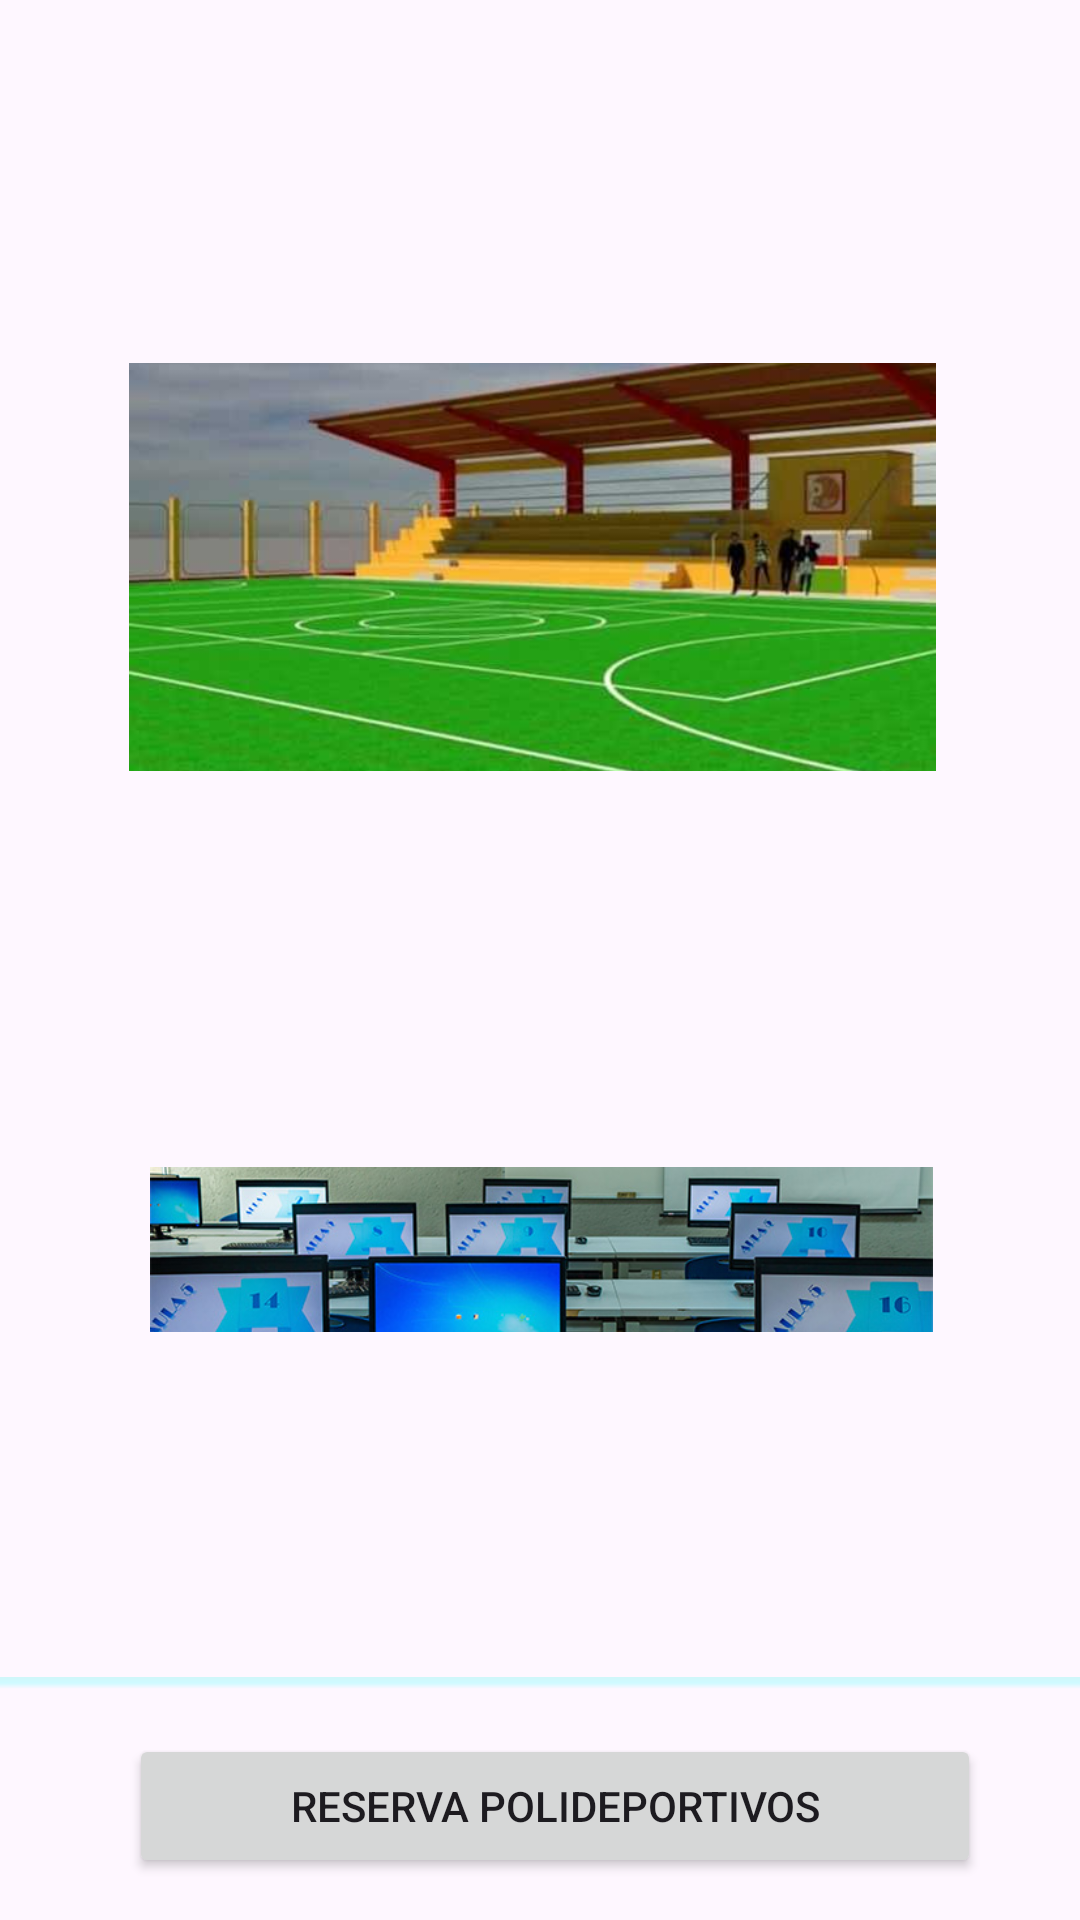

Write the Android layout XML for this screen, with the resource values it uses.
<!-- AndroidManifest.xml: application theme Theme.AppTecsite -->
<!-- res/layout/activity_main.xml -->
<?xml version="1.0" encoding="utf-8"?>
<RelativeLayout xmlns:android="http://schemas.android.com/apk/res/android"
    xmlns:app="http://schemas.android.com/apk/res-auto"
    xmlns:tools="http://schemas.android.com/tools"
    android:layout_width="match_parent"
    android:layout_height="match_parent"
    tools:ignore="ExtraText">

    

    <ImageView
        android:id="@+id/imageView"
        android:layout_width="wrap_content"
        android:layout_height="wrap_content"
        android:layout_alignParentStart="true"
        android:layout_alignParentTop="true"
        android:layout_alignParentEnd="true"
        android:layout_alignParentBottom="true"
        android:layout_marginStart="2dp"
        android:layout_marginTop="665dp"
        android:layout_marginEnd="319dp"
        android:layout_marginBottom="29dp"
        app:srcCompat="@drawable/logotecsup"
        android:contentDescription="TODO" />

    

    

    

    <ImageView
        android:id="@+id/logoId"
        android:layout_width="57dp"
        android:layout_height="33dp"
        android:layout_alignParentEnd="true"
        android:layout_alignParentBottom="true"
        android:layout_marginEnd="227dp"
        android:layout_marginBottom="684dp"
        android:contentDescription="@string/todo"
        android:src="@drawable/logotecsup" />

    <TextView
        android:layout_width="wrap_content"
        android:layout_height="37dp"
        android:layout_below="@id/logoId"
        android:layout_alignParentEnd="true"
        android:layout_alignParentBottom="true"
        android:layout_marginTop="73dp"
        android:layout_marginEnd="123dp"
        android:layout_marginBottom="633dp"
        android:text="@string/bienvenido_user"
        android:textSize="24sp"
        android:textStyle="bold" />

    <ImageView
        android:id="@+id/imagenPolideportivoId"
        android:layout_width="311dp"
        android:layout_height="145dp"
        android:layout_alignParentStart="true"
        android:layout_alignParentTop="true"
        android:layout_alignParentEnd="true"
        android:layout_alignParentBottom="true"
        android:layout_marginStart="50dp"
        android:layout_marginTop="389dp"
        android:layout_marginEnd="49dp"
        android:layout_marginBottom="196dp"
        android:scaleType="centerCrop"
        android:src="@drawable/laboratorios"
        app:srcCompat="@drawable/laboratorios"
        tools:ignore="UnknownId,ImageContrastCheck"
        android:contentDescription="TODO" />

    <Button
        android:layout_width="370dp"
        android:layout_height="wrap_content"
        android:layout_alignParentStart="true"
        android:layout_alignParentTop="true"
        android:layout_alignParentEnd="true"
        android:layout_marginStart="43dp"
        android:layout_marginTop="578dp"
        android:layout_marginEnd="33dp"
        android:onClick="irAReservaPolideportivos"
        android:text="@string/reserva_polideportivos" />


    <ImageView
        android:id="@+id/imagenLaboratoriosId"
        android:layout_width="wrap_content"
        android:layout_height="136dp"
        android:layout_alignParentStart="true"
        android:layout_alignParentTop="true"
        android:layout_alignParentEnd="true"
        android:layout_marginStart="43dp"
        android:layout_marginTop="121dp"
        android:layout_marginEnd="48dp"
        android:contentDescription="TODO"
        android:scaleType="centerCrop"
        android:src="@drawable/polideportivo"
        app:srcCompat="@drawable/polideportivo"
        tools:ignore="UnknownId" />

    <Button
        android:layout_width="wrap_content"
        android:layout_height="52dp"
        android:layout_alignParentStart="true"
        android:layout_alignParentTop="true"
        android:layout_alignParentEnd="true"
        android:layout_alignParentBottom="true"
        android:layout_marginStart="44dp"
        android:layout_marginTop="298dp"
        android:layout_marginEnd="36dp"
        android:layout_marginBottom="381dp"
        android:minHeight="48dp"
        android:onClick="irAReservaLaboratorios"
        android:text="@string/reserva_laboratorios"
        tools:ignore="TouchTargetSizeCheck" />

    <View
        android:layout_width="match_parent"
        android:layout_height="4dp"
        android:layout_above="@id/tecsupText"
        android:layout_alignParentBottom="true"
        android:layout_marginBottom="77dp"
        android:background="@drawable/sombreado_linea"
        android:padding="8dp"
        tools:ignore="UnknownId" />

    <View
        android:id="@+id/view"
        android:layout_width="match_parent"
        android:layout_height="4dp"
        android:layout_above="@id/tecsupText"
        android:layout_alignParentBottom="true"
        android:layout_marginBottom="671dp"
        android:background="@drawable/sombreado_linea"
        android:padding="8dp"
        tools:ignore="UnknownId" />

    <TextView
        android:layout_width="129dp"
        android:layout_height="21dp"
        android:layout_alignParentStart="true"
        android:layout_alignParentTop="true"
        android:layout_alignParentBottom="true"
        android:layout_marginStart="73dp"
        android:layout_marginTop="674dp"
        android:layout_marginEnd="207dp"
        android:layout_marginBottom="36dp"
        android:text="@string/tecsite_2023" />

    <TextView
        android:id="@+id/textView"
        android:layout_width="wrap_content"
        android:layout_height="wrap_content"
        android:layout_alignParentEnd="true"
        android:layout_alignParentBottom="true"
        android:layout_marginEnd="153dp"
        android:layout_marginBottom="687dp"
        android:text="@string/tecsite"
        android:textSize="24sp" />


</RelativeLayout>
<!-- resources referenced by this layout -->
<resources>
  <!-- drawable laboratorios: jpg bitmap (drawable, 83998 bytes) -->
  <!-- drawable logotecsup: jpg bitmap (drawable, 4834 bytes) -->
  <!-- drawable polideportivo: jpg bitmap (drawable, 19452 bytes) -->
  <!-- drawable sombreado_linea (drawable) -->
  <?xml version="1.0" encoding="utf-8"?>
  <shape xmlns:android="http://schemas.android.com/apk/res/android">
      <gradient
          android:startColor="#00000000"
          android:centerColor="#6689FFFF"
          android:endColor="#668CF6F2"
          android:angle="90" />
  </shape>
  <string name="bienvenido_user">Bienvenido, (user)</string>
  <string name="reserva_laboratorios">Reserva Laboratorios</string>
  <string name="reserva_polideportivos">Reserva Polideportivos</string>
  <string name="tecsite">Tecsite</string>
  <string name="tecsite_2023">Tecsite-2023</string>
  <string name="todo">TODO</string>
  <style name="Theme.AppTecsite" parent="Base.Theme.AppTecsite" />
  <style name="Base.Theme.AppTecsite" parent="Theme.Material3.DayNight.NoActionBar">
          
          
          <item name="colorPrimary">#2196F3</item>
          <item name="colorPrimaryVariant">@color/purple_700</item>
          <item name="colorOnPrimary">@color/white</item>
  
          <item name="colorSecondary">@color/teal_200</item>
          <item name="colorSecondaryVariant">@color/teal_700</item>
          <item name="colorOnSecondary">@color/black</item>
  
          <item name="android:statusBarColor">?attr/colorPrimaryVariant</item>
      </style>
  <color name="purple_700">#FF3700B3</color>
  <color name="white">#FFFFFFFF</color>
  <color name="teal_200">#FF03DAC5</color>
  <color name="teal_700">#FF018786</color>
  <color name="black">#FF000000</color>
</resources>
